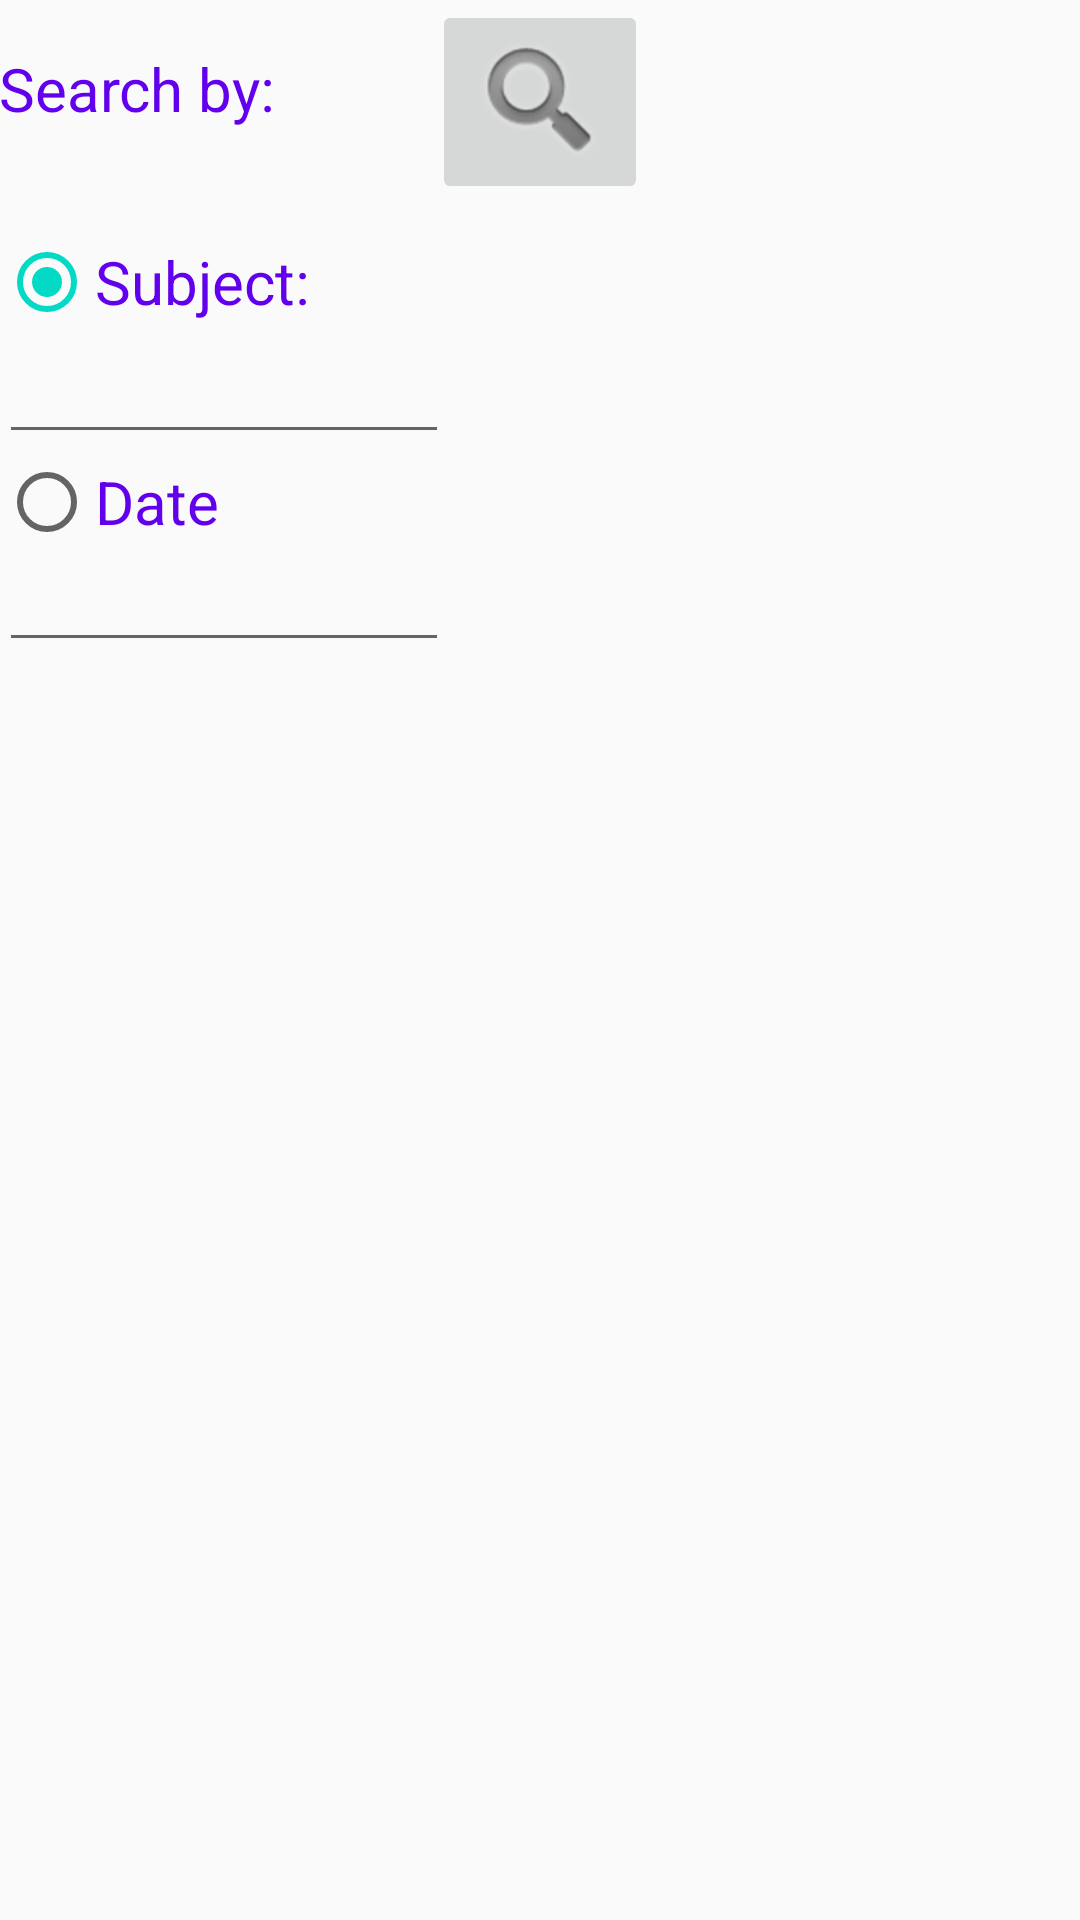

Reconstruct the res/layout file that produces this screen, plus the resources it refers to.
<!-- AndroidManifest.xml: application theme AppTheme -->
<!-- res/layout/activity_view_note.xml -->
<?xml version="1.0" encoding="utf-8"?>
<RelativeLayout xmlns:android="http://schemas.android.com/apk/res/android"
    xmlns:app="http://schemas.android.com/apk/res-auto"
    xmlns:tools="http://schemas.android.com/tools"
    android:id="@+id/activity_view_note"
    android:layout_width="match_parent"
    android:layout_height="match_parent"
    android:paddingBottom="@dimen/activity_vertical_margin"
    android:paddingLeft="@dimen/activity_horizontal_margin"
    android:paddingRight="@dimen/activity_horizontal_margin"
    android:paddingTop="@dimen/activity_vertical_margin"
    tools:context="com.example.scott.mininotes.ViewNoteActivity">


    <TextView
        android:id="@+id/title"
        style="@style/textStyle"
        android:layout_alignParentStart="true"
        android:layout_alignParentTop="true"
        android:layout_marginTop="16dp"
        android:text="@string/search_by" />

    <RadioGroup
        android:id="@+id/searchCriteria"
        android:layout_width="wrap_content"
        android:layout_height="wrap_content"
        android:layout_alignParentStart="true"
        android:layout_below="@+id/title"
        android:layout_marginTop="35dp">

        <RadioButton
            android:id="@+id/radio_subject"
            style="@style/textStyle"
            android:checked="true"
            android:text="@string/subject" />

        <AutoCompleteTextView
            android:id="@+id/subject_entry"
            android:layout_width="150dp"
            android:layout_height="wrap_content"
            android:maxLines="1"/>

        <RadioButton
            android:id="@+id/radio_date"
            style="@style/textStyle"
            android:text="@string/date" />

        <AutoCompleteTextView
            android:id="@+id/date_entry"
            android:layout_width="150dp"
            android:layout_height="wrap_content"
            android:inputType="date"
            android:maxLines="1"
            android:textSize="15sp"/>

    </RadioGroup>
    


    
    <ScrollView
        android:layout_width="match_parent"
        android:layout_height="200dp"
        android:layout_alignStart="@id/searchCriteria"
        android:layout_below="@id/searchCriteria">

        <TextView
            android:id="@+id/db_contents"
            android:layout_width="match_parent"
            android:layout_height="wrap_content"
            android:text=""
            android:textSize="20sp" />
    </ScrollView>

    <ImageButton
        android:contentDescription="@string/search_by"
        android:id="@+id/search_button"
        android:layout_width="wrap_content"
        android:layout_height="wrap_content"
        android:layout_alignParentTop="true"
        android:layout_centerHorizontal="true"
        android:onClick="showDataByColumn"
        app:srcCompat="@android:drawable/ic_search_category_default" />


</RelativeLayout>
<!-- resources referenced by this layout -->
<resources>
  <string name="date">Date</string>
  <string name="search_by">Search by:</string>
  <string name="subject">Subject:</string>
  <style name="textStyle">
          <item name="android:layout_width">wrap_content</item>
          <item name="android:layout_height">wrap_content</item>
          <item name="android:textColor">@color/colorPrimary</item>
          <item name="android:textSize">20sp</item>
      </style>
  <style name="AppTheme" parent="Theme.AppCompat.Light.DarkActionBar">
          
          <item name="colorPrimary">@color/colorPrimary</item>
          <item name="colorPrimaryDark">@color/colorPrimaryDark</item>
          <item name="colorAccent">@color/colorAccent</item>
      </style>
  <!-- not gathered from this repository: default colours our renderer supplied (Android Studio template values) -->
  <color name="colorPrimary">#FF6200EE</color>
  <color name="colorPrimaryDark">#FF3700B3</color>
  <color name="colorAccent">#FF03DAC5</color>
</resources>
